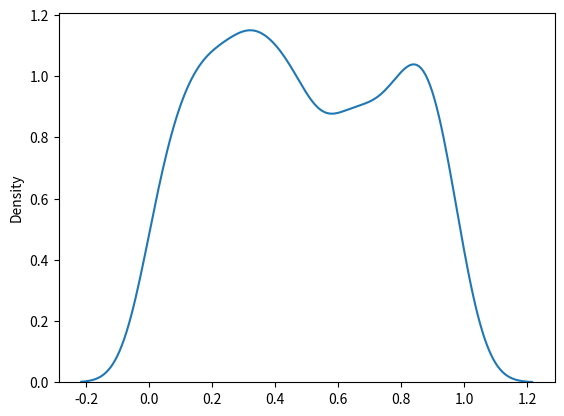

This chart was generated by the following Python code:
#Visualization of Uniform Distribution
from numpy import random
import matplotlib.pyplot as plt
import seaborn as sns

sns.distplot(random.uniform(size=1000), hist=False)

plt.show()